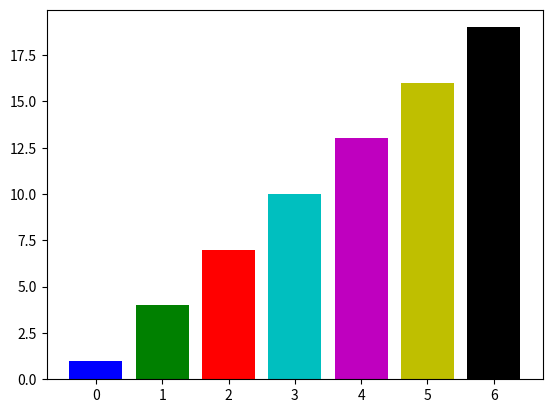

Write the Python code that produced this figure.
import numpy as np
import matplotlib.pyplot as plt

x = np.arange(7)
y = x*3 + 1
plt.bar(x, y, color=list('bgrcmyk'))
plt.show()
